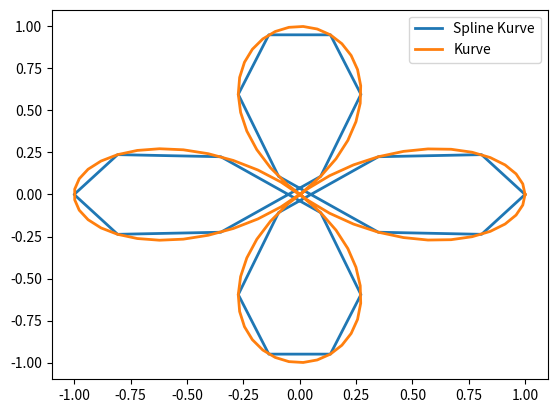

The script that saved this image:

import numpy as np
import matplotlib.pyplot as plt
import math
from scipy.linalg import solve


def runge_func(x):
    return 1/(1+pow(x,2))

def L(k,xi,x):
    prod = 1
    for j in range(len(xi)):
        if j == k:
            continue
        prod*= (x-xi[j])/(xi[k]-xi[j])
    return prod

def pLagr(xi,fi,x):#wertet zu Datensatz (xi,fi) das Interpolationspolynom p(x) aus
    sum = 0
    for j in range(len(xi)):
        sum += fi[j] * L(j, xi, x)
    return sum

def getVector_l(xi):
    l_vector = [0]*(len(xi)-2)
    for i in range(len(xi)-2):
        l_vector[i] = xi[i+2]-xi[i+1]
    return l_vector
def getVector_r(xi):
    r_vector = [0]*(len(xi)-2)
    for i in range(len(xi)-2):
        r_vector[i] = xi[i+1]-xi[i]
    return r_vector
def getVector_d(xi):
    d_vector = [0]*(len(xi)-2)
    for i in range(len(xi)-2):
        d_vector[i] = 2*((xi[i+2]-xi[i+1])+(xi[i+1]-xi[i]))
    return d_vector
def getVector_R(xi,fi,K1,K2):#s1''(a) = K1 und s2''(b) = K2, die Randbedingungen!
    n = len(xi)
    R_vector = [0]*n
    R_vector[0] = 3*((fi[1]-fi[0])/(xi[1]-xi[0]))-K1*(xi[1]-xi[0]) #erste Element von K1 abhängig
    R_vector[n-1] = 3*((fi[n-1]-fi[n-2])/(xi[n-1]-xi[n-2]))-K2*(xi[n-1]-xi[n-2]) #letzte Element von K2 abhängig
    for i in range(1,n-1):
        R_vector[i] = 3*((fi[n-1]-fi[n-2])*(xi[n-2]-xi[n-3])/(xi[n-1]-xi[n-2])+(fi[n-2]-fi[n-3])*(xi[n-1]-xi[n-2])/(xi[n-2]-xi[n-3]))
    return R_vector


def solve_S(xi,fi,K1,K2):
    n = len(xi)
    M = np.zeros((n, n))
    #natürlichen kubischen Spline
    M[0][0] = 2
    M[0][1] = 1
    M[n-1][n-1] = 2
    M[n-1][n-2] = 1
    l = getVector_l(xi)
    d = getVector_d(xi)
    r = getVector_r(xi)

    for i in range(1,n-1):#Zeilen
        M[i][i-1] = l[i-1]
        M[i][i-1+1] = d[i-1]
        M[i][i-1+2] = r[i-1]
    R = getVector_R(xi,fi,K1,K2)
    S = solve(M, R)
    return S

def s_i(xi,fi,Si,Si_plus_1,untere_Grenze_i,obere_Grenze_i,x): #Pf,3 beschränkt auf das Intervall [xi,xi+1] wertet x aus
    c1_i = fi[untere_Grenze_i]
    c2_i = Si
    c3_i = (3*fi[obere_Grenze_i]-3*fi[untere_Grenze_i]-2*Si*(xi[obere_Grenze_i]-xi[untere_Grenze_i])-Si_plus_1*(xi[obere_Grenze_i]-xi[untere_Grenze_i]))/pow(xi[obere_Grenze_i]-xi[untere_Grenze_i],2)
    c4_i = (2 * fi[untere_Grenze_i] - 2 * fi[obere_Grenze_i] + Si*(xi[obere_Grenze_i]-xi[untere_Grenze_i])+Si_plus_1*(xi[obere_Grenze_i]-xi[untere_Grenze_i])) / pow(xi[obere_Grenze_i] - xi[untere_Grenze_i], 3)
    y = c1_i + c2_i*(x-xi[untere_Grenze_i])+c3_i*pow(x-xi[untere_Grenze_i],2)+c4_i*pow(x-xi[untere_Grenze_i],3)
    return y
def aquid_x(a,b,n):# Intervall [a,b] mit n Stützstellen
    xi = [0]*n
    for i in range(n):
        xi[i] = -5 + (10*((i+1)-1))/(n-1)
    return xi
def spline(xi,fi,S,x):
    #In welchem Intervall liegt x?
    #Fall 1: Linke Grenze
    #Fall 2: Rechte Grenze
    #Fall 3: ansonsten von inneren Knoten umrandet
    n = len(xi)
    obere_Grenze_i = 0
    untere_Grenze_i = 0
    Si = 0 #von S, welches mit solve_S gelöst wurde, sind nur Si und Si+1 relevant für die Koef.
    Si_plus_1 = 0
    for i in range(1,n):
        if x <= xi[i]:
            obere_Grenze_i = i
            untere_Grenze_i = i-1
            Si_plus_1 = S[i]
            Si = S[i-1]
            break
    #Grenzen gefunden, jetzt soll s_i ausgewertet werden,
    #wobei Si, Si+1 benötigt werden für die Koef.
    y = s_i(xi,fi,Si,Si_plus_1,untere_Grenze_i,obere_Grenze_i,x)
    return y


#Spline Interpolation auf
#X(t) = a * cos(K*t)cos(t)
#Y(t) = a * cos(K*t)*sin(t)

a = 1
K = 2
t = np.linspace(0,2*math.pi, 100)
n = 23
#Spline auf X(t)
xix = np.linspace(0,2*math.pi, n) # n>=7 Stützstellen
fix = [] #Stützstellenwerte berechnet
for i in xix:
    fix.append(a*math.cos(K*i)*math.cos(i))

S = solve_S(xix,fix,0,0)
splinex_y = [0]*len(xix)
for j in range(len(xix)):
    splinex_y[j] = spline(xix,fix,S,xix[j])

#Spline auf Y(t)
xiy = np.linspace(0,2*math.pi, n) # n>=7 Stützstellen
fiy = [] #Stützstellenwerte berechnet
for i in xiy:
    fiy.append(a*math.cos(K*i)*math.sin(i))

S2 = solve_S(xiy,fiy,0,0)
spliney_y = [0]*len(xiy)
for j in range(len(xiy)):
    spliney_y[j] = spline(xiy,fiy,S2,xiy[j])



plt.plot(splinex_y,spliney_y, label="Spline Kurve", linewidth=2)


x = [0]*len(t)
y = [0]*len(t)
for i in range(len(t)):
    x[i]=a*math.cos(K*t[i])*math.cos(t[i])
for j in range(len(t)):
    y[j]=a*math.cos(K*t[j])*math.sin(t[j])

plt.plot(x,y, label="Kurve", linewidth=2)
plt.legend()
plt.show()



